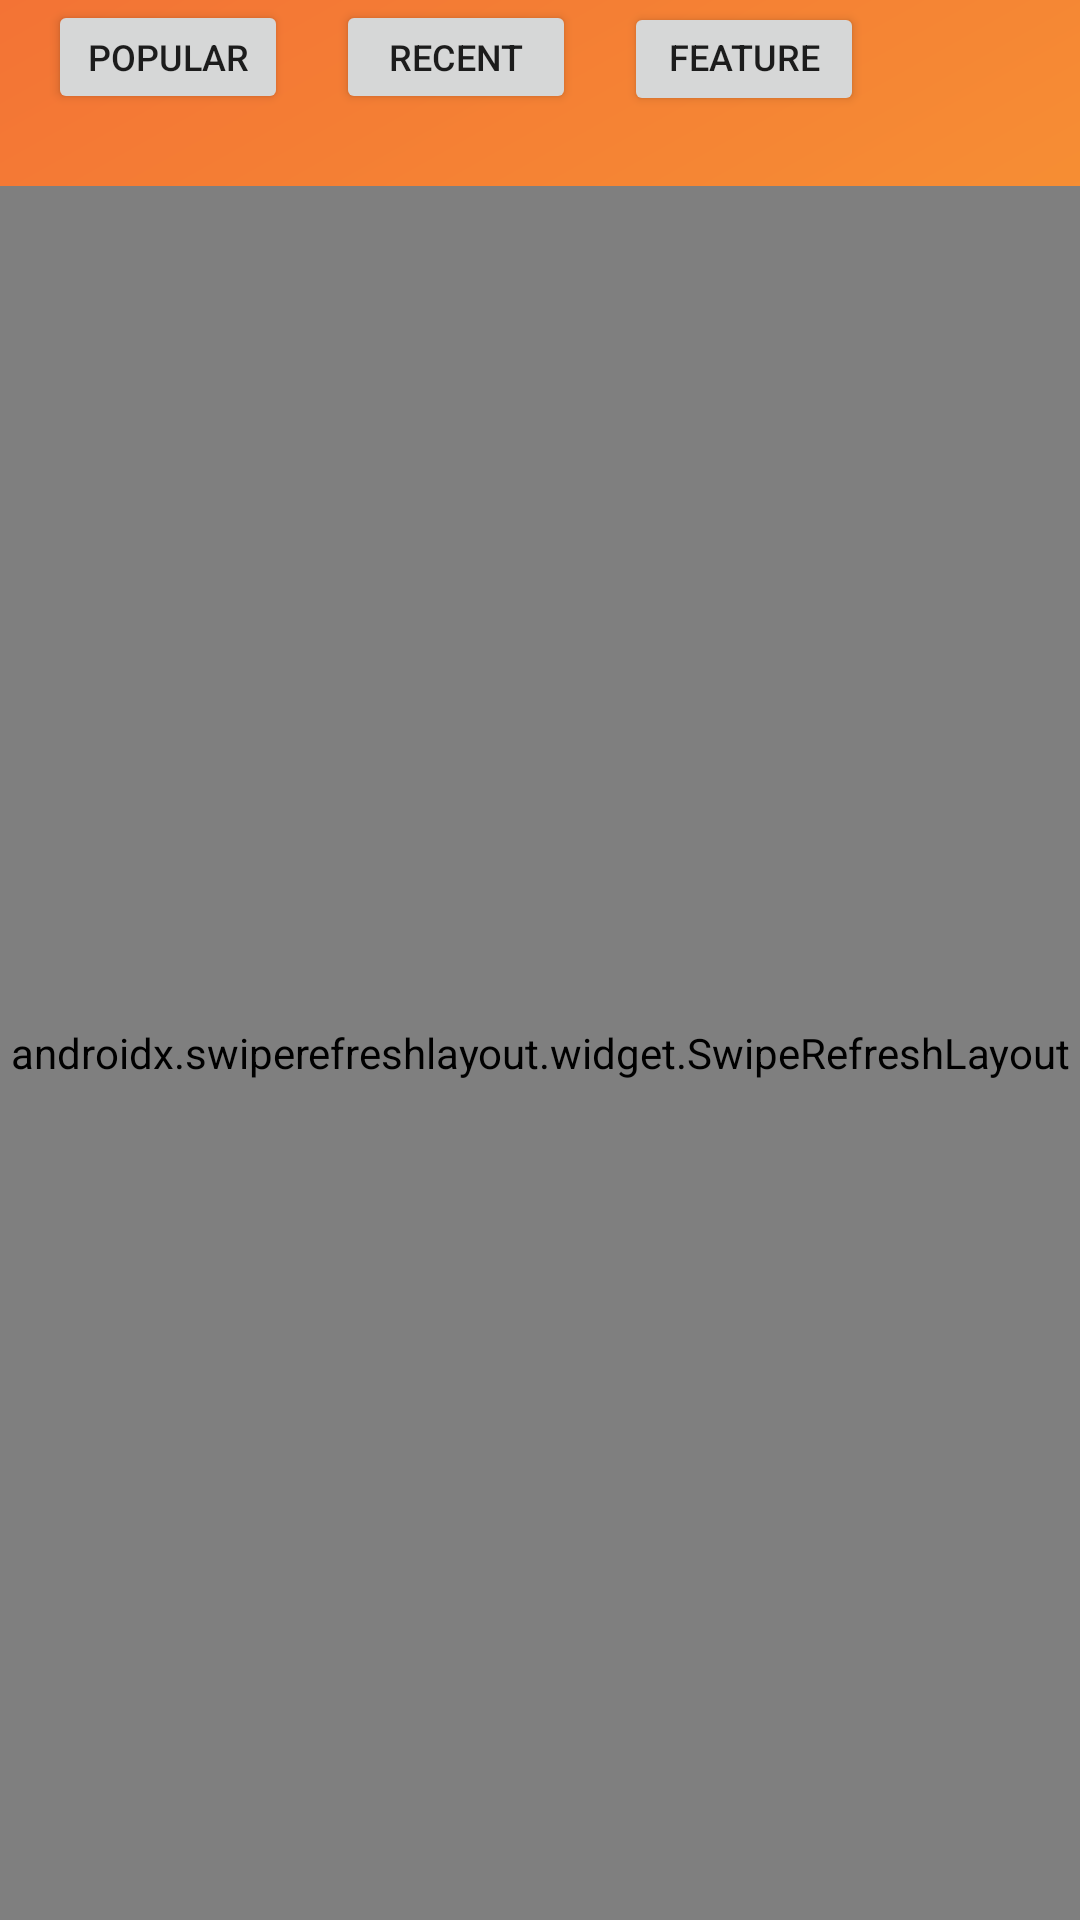

The Android layout XML behind this screen, and the referenced resources:
<!-- AndroidManifest.xml: application theme AppLightTheme.Launcher -->
<!-- res/layout/fragment_explore.xml -->
<?xml version="1.0" encoding="utf-8"?>
<FrameLayout xmlns:android="http://schemas.android.com/apk/res/android"
    xmlns:app="http://schemas.android.com/apk/res-auto"
    xmlns:tools="http://schemas.android.com/tools"
    android:layout_width="match_parent"
    android:layout_height="match_parent"
    tools:context=".ui.fragments.ExploreFragment">

    <androidx.coordinatorlayout.widget.CoordinatorLayout
        android:layout_width="match_parent"
        android:layout_height="match_parent">

    <androidx.constraintlayout.widget.ConstraintLayout
        android:layout_width="match_parent"
        android:layout_height="match_parent">

        <LinearLayout
            android:id="@+id/filter_container"
            android:layout_width="match_parent"
            android:layout_height="wrap_content"
            android:layout_marginStart="16dp"
            android:layout_marginBottom="24dp"
            android:orientation="horizontal"
            app:layout_constraintBottom_toTopOf="@id/swipe_refresh_explore"
            app:layout_constraintEnd_toEndOf="parent"
            app:layout_constraintStart_toStartOf="parent"
            app:layout_constraintTop_toTopOf="parent">

            <Button
                android:id="@+id/popular_filter"
                android:layout_width="80dp"
                android:textSize="12sp"
                android:layout_height="38dp"
                android:layout_marginEnd="16dp"
                android:fontFamily="sans-serif-medium"
                android:text="@string/popular" />

            <Button
                android:id="@+id/recent_filter"
                android:layout_width="80dp"
                android:textSize="12sp"
                android:layout_height="38dp"
                android:layout_marginEnd="16dp"
                android:fontFamily="sans-serif-medium"
                android:text="@string/recent" />

            <Button
                android:id="@+id/featured_filter"
                android:layout_width="80dp"
                android:textSize="12sp"
                android:layout_height="38dp"
                android:fontFamily="sans-serif-medium"
                android:text="@string/featured" />

        </LinearLayout>


        <ImageView
            android:id="@+id/no_network_explore"
            android:layout_width="50dp"
            android:layout_height="50dp"
            android:background="@drawable/internet_off"
            app:layout_constraintBottom_toBottomOf="parent"
            app:layout_constraintEnd_toEndOf="parent"
            app:layout_constraintStart_toStartOf="parent"
            app:layout_constraintTop_toTopOf="parent"
            android:visibility="gone"/>

        <ImageView
            android:id="@+id/empty_explore"
            android:layout_width="50dp"
            android:layout_height="50dp"
            android:visibility="gone"
            android:src="@drawable/empty"
            app:layout_constraintEnd_toEndOf="parent"
            app:layout_constraintStart_toStartOf="parent"
            app:layout_constraintTop_toBottomOf="@id/filter_container"
            app:layout_constraintBottom_toBottomOf="parent"/>

        <androidx.swiperefreshlayout.widget.SwipeRefreshLayout
            android:id="@+id/swipe_refresh_explore"
            android:layout_width="match_parent"
            android:layout_height="0dp"
            app:layout_constraintBottom_toBottomOf="parent"
            app:layout_constraintEnd_toEndOf="parent"
            app:layout_constraintStart_toStartOf="parent"
            app:layout_constraintTop_toBottomOf="@id/filter_container">

            <androidx.recyclerview.widget.RecyclerView
                android:id="@+id/explore_recyclerview"
                android:layout_width="match_parent"
                android:layout_height="match_parent" />

        </androidx.swiperefreshlayout.widget.SwipeRefreshLayout>

    </androidx.constraintlayout.widget.ConstraintLayout>

        <include layout="@layout/retry_card"/>

    </androidx.coordinatorlayout.widget.CoordinatorLayout>

</FrameLayout>
<!-- res/layout/retry_card.xml (included above) -->
<?xml version="1.0" encoding="utf-8"?>
<androidx.constraintlayout.widget.ConstraintLayout xmlns:android="http://schemas.android.com/apk/res/android"
    xmlns:app="http://schemas.android.com/apk/res-auto"
    xmlns:tools="http://schemas.android.com/tools"
    android:id="@+id/retry_card"
    android:layout_width="match_parent"
    android:layout_height="48dp"
    android:background="@color/colorAccent"
    app:layout_behavior="@string/bottom_sheet_behavior"
    app:behavior_hideable="true"
    app:behavior_peekHeight="0dp"
    android:orientation="vertical">

    <TextView
        android:id="@+id/retry"
        android:layout_width="wrap_content"
        android:layout_height="wrap_content"
        android:layout_marginEnd="24dp"
        android:text="@string/retry"
        android:textColor="@color/colorPrimary"
        android:textSize="18sp"
        android:fontFamily="sans-serif-black"
        app:layout_constraintBottom_toBottomOf="parent"
        app:layout_constraintEnd_toEndOf="parent"
        app:layout_constraintTop_toTopOf="parent" />

    <TextView
        android:id="@+id/retry_msg"
        android:layout_width="wrap_content"
        android:layout_height="wrap_content"
        android:layout_marginStart="16dp"
        tools:text="A Problem With Network Happened"
        android:textColor="@color/colorPrimary"
        android:fontFamily="sans-serif-light"
        app:layout_constraintBottom_toBottomOf="parent"
        app:layout_constraintStart_toStartOf="parent"
        app:layout_constraintTop_toTopOf="parent" />

</androidx.constraintlayout.widget.ConstraintLayout>
<!-- resources referenced by this layout -->
<resources>
  <color name="colorAccent">#FDC830</color>
  <color name="colorPrimary">#FFFFFF</color>
  <!-- drawable empty: png bitmap (drawable, 2420 bytes) -->
  <!-- drawable internet_off: png bitmap (drawable, 7408 bytes) -->
  <string name="featured">Featured</string>
  <string name="popular">Popular</string>
  <string name="recent">Recent</string>
  <string name="retry">Retry</string>
  <style name="AppLightTheme.Launcher">
          <item name="android:windowBackground">@drawable/launch_screen</item>
      </style>
  <!-- drawable launch_screen (drawable) -->
  <?xml version="1.0" encoding="utf-8"?>
  <layer-list xmlns:android="http://schemas.android.com/apk/res/android"
      android:opacity="opaque">
  
      
      <item android:drawable="@drawable/gradient_color"/>
  
      
  
      <item android:gravity="center"
          android:drawable="@drawable/splash_logo"/>
  
  
  </layer-list>
  <!-- drawable gradient_color (drawable) -->
  <?xml version="1.0" encoding="utf-8"?>
  <shape xmlns:android="http://schemas.android.com/apk/res/android"
      android:shape="rectangle">
      <gradient
          android:type="linear"
          android:angle="135"
          android:startColor="#fdc830"
          android:endColor="#f37335"/>
  </shape>
  <!-- drawable splash_logo (drawable) -->
  <vector android:height="64dp" android:viewportHeight="408"
      android:viewportWidth="408" android:width="64dp" xmlns:android="http://schemas.android.com/apk/res/android">
      <path android:fillColor="#00000000"
          android:pathData="M75.15,9L326.85,9A66.15,66.15 0,0 1,393 75.15L393,326.85A66.15,66.15 0,0 1,326.85 393L75.15,393A66.15,66.15 0,0 1,9 326.85L9,75.15A66.15,66.15 0,0 1,75.15 9z"
          android:strokeColor="#FFFFFF" android:strokeLineCap="round"
          android:strokeLineJoin="round" android:strokeWidth="18"/>
      <path android:fillColor="#FFFFFF" android:pathData="M323.35,288.94l-60.9,-44.65 -34.8,26.55a4,4 0,0 1,-5.44 -0.58L160.9,225.32 74.61,269a3.93,3.93 0,0 1,-1.28 0.38A66.16,66.16 0,0 0,139.15 329L262.85,329a66.16,66.16 0,0 0,60.74 -39.93C323.51,289 323.43,289 323.35,288.94Z"/>
      <path android:fillColor="#FFFFFF" android:pathData="M159.53,217a4,4 0,0 1,4.61 0.74l0.07,0 61.07,44.77 34.58,-26.39a4,4 0,0 1,4.52 -0.21,3.93 3.93,0 0,1 1,0.5l61.05,44.75a66.14,66.14 0,0 0,2.61 -18.4L329.04,139.15A66.15,66.15 0,0 0,262.85 73L139.15,73A66.15,66.15 0,0 0,73 139.15L73,260.89ZM265,105a32,32 0,1 1,-32 32A32,32 0,0 1,265 105Z"/>
  </vector>
</resources>
